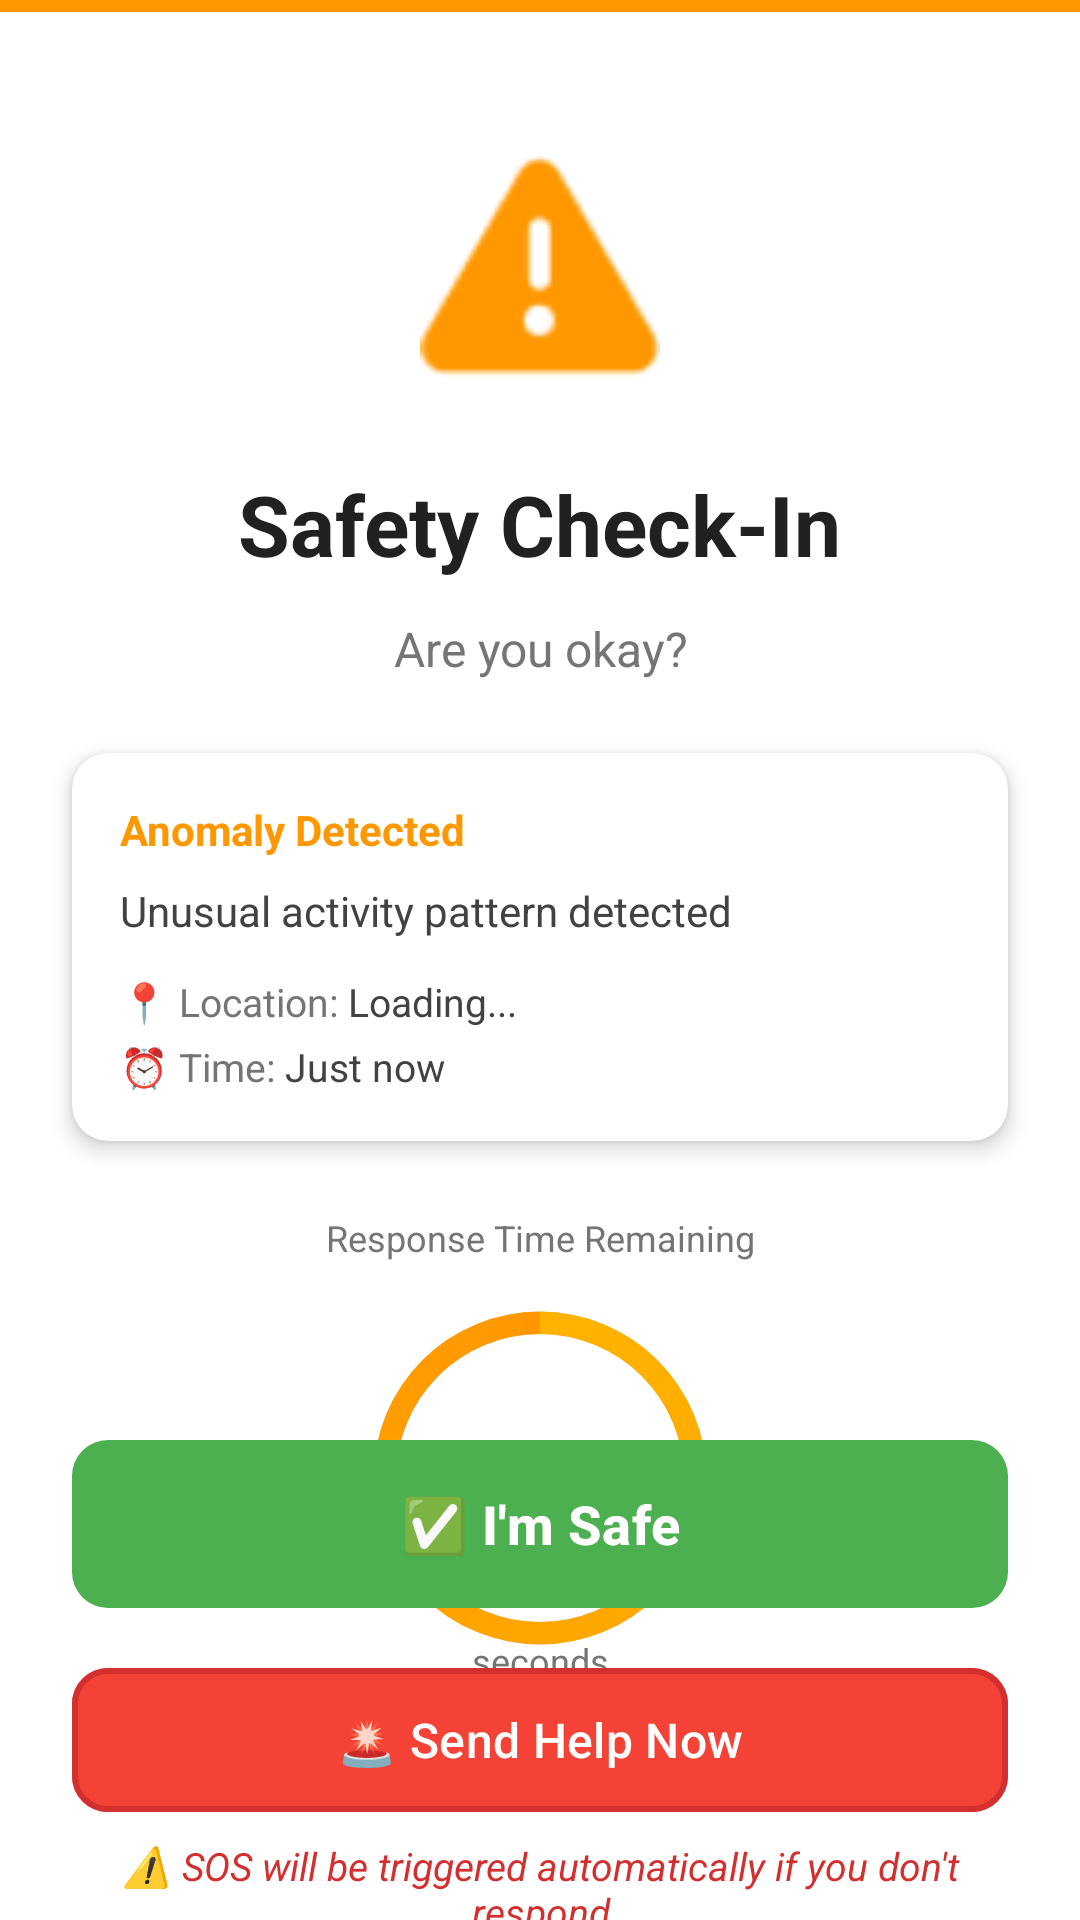

This screen was rendered from an Android layout file. Write that file and the resources it references.
<!-- AndroidManifest.xml: activity theme Theme.Aapraksha -->
<!-- res/layout/activity_check_in.xml -->
<?xml version="1.0" encoding="utf-8"?>
<androidx.constraintlayout.widget.ConstraintLayout xmlns:android="http://schemas.android.com/apk/res/android"
    xmlns:app="http://schemas.android.com/apk/res-auto"
    xmlns:tools="http://schemas.android.com/tools"
    android:layout_width="match_parent"
    android:layout_height="match_parent"
    android:background="@android:color/white"
    tools:context=".checkin.CheckInActivity">

    
    <View
        android:id="@+id/topBar"
        android:layout_width="match_parent"
        android:layout_height="4dp"
        android:background="#FF9800"
        app:layout_constraintTop_toTopOf="parent" />

    
    <ImageView
        android:id="@+id/iconAlert"
        android:layout_width="80dp"
        android:layout_height="80dp"
        android:layout_marginTop="48dp"
        android:contentDescription="Alert icon"
        android:src="@android:drawable/ic_dialog_alert"
        android:tint="#FF9800"
        app:layout_constraintEnd_toEndOf="parent"
        app:layout_constraintStart_toStartOf="parent"
        app:layout_constraintTop_toBottomOf="@id/topBar" />

    
    <TextView
        android:id="@+id/tvTitle"
        android:layout_width="wrap_content"
        android:layout_height="wrap_content"
        android:layout_marginTop="24dp"
        android:text="Safety Check-In"
        android:textColor="#212121"
        android:textSize="28sp"
        android:textStyle="bold"
        app:layout_constraintEnd_toEndOf="parent"
        app:layout_constraintStart_toStartOf="parent"
        app:layout_constraintTop_toBottomOf="@id/iconAlert" />

    
    <TextView
        android:id="@+id/tvSubtitle"
        android:layout_width="0dp"
        android:layout_height="wrap_content"
        android:layout_marginStart="32dp"
        android:layout_marginTop="12dp"
        android:layout_marginEnd="32dp"
        android:gravity="center"
        android:text="Are you okay?"
        android:textColor="#757575"
        android:textSize="16sp"
        app:layout_constraintEnd_toEndOf="parent"
        app:layout_constraintStart_toStartOf="parent"
        app:layout_constraintTop_toBottomOf="@id/tvTitle" />

    
    <androidx.cardview.widget.CardView
        android:id="@+id/cardAnomalyDetails"
        android:layout_width="0dp"
        android:layout_height="wrap_content"
        android:layout_marginStart="24dp"
        android:layout_marginTop="24dp"
        android:layout_marginEnd="24dp"
        app:cardCornerRadius="12dp"
        app:cardElevation="4dp"
        app:layout_constraintEnd_toEndOf="parent"
        app:layout_constraintStart_toStartOf="parent"
        app:layout_constraintTop_toBottomOf="@id/tvSubtitle">

        <LinearLayout
            android:layout_width="match_parent"
            android:layout_height="wrap_content"
            android:orientation="vertical"
            android:padding="16dp">

            
            <TextView
                android:id="@+id/tvAnomalyType"
                android:layout_width="wrap_content"
                android:layout_height="wrap_content"
                android:text="Anomaly Detected"
                android:textColor="#FF9800"
                android:textSize="14sp"
                android:textStyle="bold" />

            
            <TextView
                android:id="@+id/tvAnomalyReason"
                android:layout_width="wrap_content"
                android:layout_height="wrap_content"
                android:layout_marginTop="8dp"
                android:text="Unusual activity pattern detected"
                android:textColor="#424242"
                android:textSize="14sp" />

            
            <LinearLayout
                android:layout_width="wrap_content"
                android:layout_height="wrap_content"
                android:layout_marginTop="12dp"
                android:orientation="horizontal">

                <TextView
                    android:layout_width="wrap_content"
                    android:layout_height="wrap_content"
                    android:text="📍 Location: "
                    android:textColor="#757575"
                    android:textSize="13sp" />

                <TextView
                    android:id="@+id/tvLocation"
                    android:layout_width="0dp"
                    android:layout_height="wrap_content"
                    android:layout_weight="1"
                    android:text="Loading..."
                    android:textColor="#424242"
                    android:textSize="13sp" />
            </LinearLayout>

            
            <LinearLayout
                android:layout_width="wrap_content"
                android:layout_height="wrap_content"
                android:layout_marginTop="4dp"
                android:orientation="horizontal">

                <TextView
                    android:layout_width="wrap_content"
                    android:layout_height="wrap_content"
                    android:text="⏰ Time: "
                    android:textColor="#757575"
                    android:textSize="13sp" />

                <TextView
                    android:id="@+id/tvTime"
                    android:layout_width="wrap_content"
                    android:layout_height="wrap_content"
                    android:text="Just now"
                    android:textColor="#424242"
                    android:textSize="13sp" />
            </LinearLayout>
        </LinearLayout>
    </androidx.cardview.widget.CardView>

    
    <LinearLayout
        android:id="@+id/layoutCountdown"
        android:layout_width="wrap_content"
        android:layout_height="wrap_content"
        android:layout_marginTop="24dp"
        android:gravity="center"
        android:orientation="vertical"
        app:layout_constraintEnd_toEndOf="parent"
        android:paddingHorizontal="32dp"
        app:layout_constraintStart_toStartOf="parent"
        app:layout_constraintTop_toBottomOf="@id/cardAnomalyDetails">

        <TextView
            android:layout_width="wrap_content"
            android:layout_height="wrap_content"
            android:text="Response Time Remaining"
            android:textColor="#757575"
            android:textSize="12sp" />

        
        <ProgressBar
            android:id="@+id/progressCountdown"
            style="?android:attr/progressBarStyleHorizontal"
            android:layout_width="120dp"
            android:layout_height="120dp"
            android:layout_marginTop="12dp"
            android:indeterminate="false"
            android:max="30"
            android:progress="30"
            android:progressDrawable="@drawable/circle_progress" />

        <TextView
            android:id="@+id/tvCountdown"
            android:layout_width="wrap_content"
            android:layout_height="wrap_content"
            android:layout_marginTop="-84dp"
            android:text="30"
            android:textColor="#FF9800"
            android:textSize="36sp"
            android:textStyle="bold" />

        <TextView
            android:layout_width="wrap_content"
            android:layout_height="wrap_content"
            android:layout_marginTop="28dp"
            android:text="seconds"
            android:textColor="#757575"
            android:textSize="12sp" />
    </LinearLayout>

    
    <TextView
        android:id="@+id/tvWarning"
        android:layout_width="0dp"
        android:layout_height="wrap_content"
        android:layout_marginStart="32dp"
        android:layout_marginTop="16dp"
        android:layout_marginEnd="32dp"
        android:gravity="center"
        android:text="⚠️ SOS will be triggered automatically if you don't respond"
        android:textColor="#D32F2F"
        android:textSize="13sp"
        android:textStyle="italic"
        app:layout_constraintEnd_toEndOf="parent"
        app:layout_constraintStart_toStartOf="parent"
        app:layout_constraintTop_toBottomOf="@id/layoutCountdown" />

    
    <LinearLayout
        android:layout_width="0dp"
        android:layout_height="wrap_content"
        android:layout_marginStart="24dp"
        android:layout_marginEnd="24dp"
        android:layout_marginBottom="32dp"
        android:orientation="vertical"
        app:layout_constraintBottom_toBottomOf="parent"
        app:layout_constraintEnd_toEndOf="parent"
        app:layout_constraintStart_toStartOf="parent">

        
        <com.google.android.material.button.MaterialButton
            android:id="@+id/btnImSafe"
            android:layout_width="match_parent"
            android:layout_height="64dp"
            android:text="✅ I'm Safe"
            android:textAllCaps="false"
            android:textSize="18sp"
            android:textStyle="bold"
            app:backgroundTint="#4CAF50"
            app:cornerRadius="12dp"
            app:elevation="8dp" />

        
        <com.google.android.material.button.MaterialButton
            android:id="@+id/btnSendHelp"
            android:layout_width="match_parent"
            android:layout_height="56dp"
            android:layout_marginTop="12dp"
            android:text="🚨 Send Help Now"
            android:textAllCaps="false"
            android:textSize="16sp"
            app:backgroundTint="#F44336"
            app:cornerRadius="12dp"
            app:strokeColor="#D32F2F"
            app:strokeWidth="2dp" />
    </LinearLayout>

</androidx.constraintlayout.widget.ConstraintLayout>
<!-- resources referenced by this layout -->
<resources>
  <!-- drawable circle_progress (drawable) -->
  <?xml version="1.0" encoding="utf-8"?>
  <layer-list xmlns:android="http://schemas.android.com/apk/res/android">
      <item>
          <shape
              android:innerRadiusRatio="2.5"
              android:shape="ring"
              android:thicknessRatio="16"
              android:useLevel="false">
              <solid android:color="#E0E0E0" />
          </shape>
      </item>
      <item>
          <rotate
              android:fromDegrees="-90"
              android:toDegrees="270">
              <shape
                  android:innerRadiusRatio="2.5"
                  android:shape="ring"
                  android:thicknessRatio="16"
                  android:useLevel="true">
                  <gradient
                      android:angle="0"
                      android:endColor="#FF9800"
                      android:startColor="#FFB300"
                      android:type="sweep" />
              </shape>
          </rotate>
      </item>
  </layer-list>
  <style name="Theme.Aapraksha" parent="Base.Theme.Aapraksha" />
  <color name="md_theme_light_primary">#4361EE</color>
  <color name="md_theme_light_onPrimary">#FFFFFF</color>
  <color name="md_theme_light_primaryContainer">#DEE1FF</color>
  <color name="md_theme_light_onPrimaryContainer">#001258</color>
  <color name="md_theme_light_secondary">#BEE1E6</color>
  <color name="md_theme_light_onSecondary">#1E293B</color>
  <color name="md_theme_light_secondaryContainer">#D4F4FA</color>
  <color name="md_theme_light_onSecondaryContainer">#0C3B42</color>
  <color name="md_theme_light_tertiary">#FF0035</color>
  <color name="md_theme_light_onTertiary">#FFFFFF</color>
  <color name="md_theme_light_tertiaryContainer">#FFD9D9</color>
  <color name="md_theme_light_onTertiaryContainer">#5C0015</color>
  <color name="md_theme_light_error">#BA1A1A</color>
  <color name="md_theme_light_onError">#FFFFFF</color>
  <color name="md_theme_light_errorContainer">#FFDAD6</color>
  <color name="md_theme_light_onErrorContainer">#410002</color>
  <color name="md_theme_light_background">#F1F2F6</color>
  <color name="md_theme_light_onBackground">#1E293B</color>
  <color name="md_theme_light_surface">#FFFFFF</color>
  <color name="md_theme_light_onSurface">#1E293B</color>
  <color name="md_theme_light_surfaceVariant">#E4E4EC</color>
  <color name="md_theme_light_onSurfaceVariant">#64748B</color>
  <color name="md_theme_light_outline">#767680</color>
  <color name="md_theme_light_outlineVariant">#C6C6D0</color>
  <color name="electric_indigo">#4361EE</color>
  <color name="clean_slate">#F1F2F6</color>
</resources>
